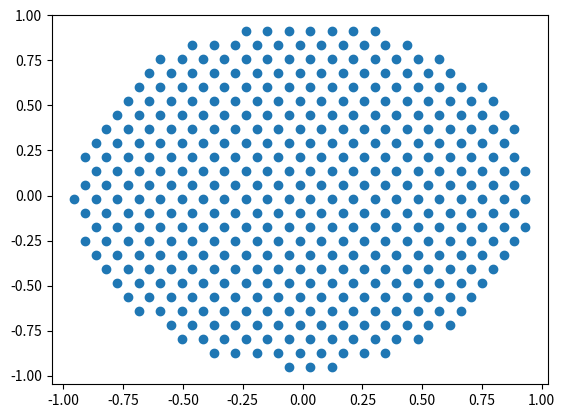

Recreate this plot in Python.
from numpy import cos, arccos, sin, arctan, tan, pi, sqrt; from numpy import array as ary; import numpy as np; tau = 2*pi
from matplotlib import pyplot as plt

def quadrature(vector):
    return sqrt(sum([i**2 for i in vector]))

def get_radius_given_number(number_in_circle):
    # asymptotic limit of number of circles that can be hexagonally packed in a square.
    equivalent_number_in_square = 4/pi * number_in_circle
    return 2/sqrt(equivalent_number_in_square*2*sqrt(3))

def tessellate_circle(num_sample):
    #create hexagonal packing of circles:
    r = get_radius_given_number(num_sample)
    xspace = 2*r
    yspace = 2*sqrt(3)*r
    full_rows = ary(np.meshgrid(np.arange(-1+r, 1, xspace), np.arange(-1+r, 1, yspace))).T.reshape([-1,2])
    in_between_rows = ary(np.meshgrid(np.arange(-1+2*r, 1, xspace), np.arange(-1+(1+sqrt(3))*r, 1, yspace))).T.reshape([-1,2])
    tessellated_square = np.concatenate([full_rows, in_between_rows])
    mask = [ quadrature(point)<1-0.8*r for point in tessellated_square]
    return tessellated_square[mask]

list_of_coordinates = tessellate_circle(450)
print(len(list_of_coordinates))
plt.scatter(*list_of_coordinates.T)
plt.show()